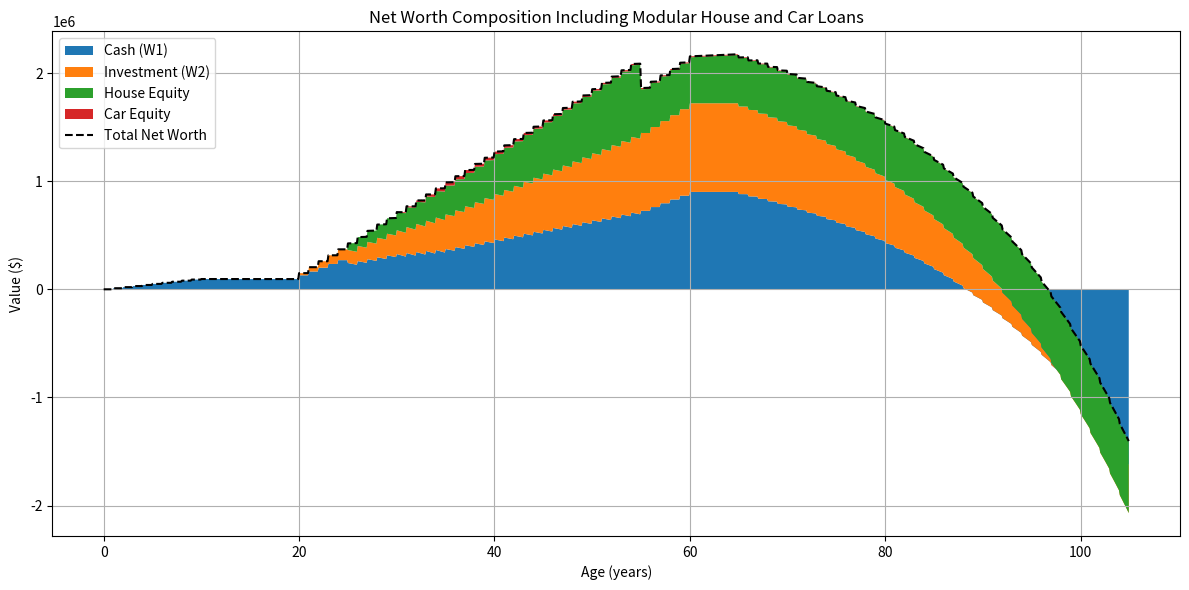

This figure's Python source:
import numpy as np
import matplotlib.pyplot as plt



# Modular loan structure
def calculate_monthly_payment(loan_amount, annual_rate, years):
    r_monthly = annual_rate / 12
    N = years * 12
    return loan_amount * (r_monthly * (1 + r_monthly) ** N) / ((1 + r_monthly) ** N - 1)


# Define the parameters
r = 0.05  # investment interest rate
t_range = np.arange(0, 105, 1/12)  # time from 0 to 105 years

# Define unit step function
def u(x):
    return np.where(x >= 0, 1, 0)

# Basic inflow and outflow
def inflow(a, tk, t):
    return a * u(t - tk)

def outflow(a, tk, t):
    return -a * u(t - tk)

# Compound interest inflow and outflow
def compound_invest_inflow(a, tk, t):
    return a * ((1 + r) ** (t - tk)) * u(t - tk)

def compound_invest_outflow(a, tk, t):
    return -a * ((1 + r) ** (t - tk)) * u(t - tk)

# Recurring inflow and outflow
def recurring_inflow(a, t_start, t_end, t, interval=1):
    return sum(inflow(a, k, t) for k in np.arange(t_start, t_end + interval, interval))

def recurring_outflow(a, t_start, t_end, t, interval=1):
    return sum(outflow(a, k, t) for k in np.arange(t_start, t_end + interval, interval))

def recurring_inflow_compound_interest(a, t_start, t_end, t):
    return sum(compound_invest_inflow(a, k, t) for k in range(t_start, t_end + 1))

def recurring_outflow_compound_interest(a, t_start, t_end, t):
    return sum(compound_invest_outflow(a, k, t) for k in range(t_start, t_end + 1))

def recurring_loan_outflow(V, D, annual_rate, term_years, start_age):
    loan_amount = V - D
    monthly_payment = calculate_monthly_payment(loan_amount, annual_rate, term_years)
    def outflow_func(t):
        return recurring_outflow(monthly_payment, start_age, start_age + term_years, t, interval=1/12)
    return outflow_func

def recurring_loan_inflow(V, D, annual_rate, term_years, start_age):
    loan_amount = V - D
    monthly_payment = calculate_monthly_payment(loan_amount, annual_rate, term_years)
    def inflow_func(t):
        return recurring_inflow(monthly_payment, start_age, start_age + term_years, t, interval=1/12)
    return inflow_func

# Depreciating or appreciating asset value
def asset_value(C, rate, start_age):
    def value_func(t):
        return C * ((1 + rate) ** (t - start_age)) * u(t - start_age)
    return value_func

# Net equity from house (market value - loan balance)
def house_equity_value(C, D, rate, term_years, appreciation, start_age):
    L = C - D 
    
    def equity_func(t):
        if t < start_age:
            return 0.0
        
        # Calculate total payments made so far using recurring_inflow
        total_payments = recurring_inflow(calculate_monthly_payment(L, rate, term_years), start_age, start_age + term_years, t, interval=1/12)
        
        # Calculate remaining loan balance
        loan_balance = L - total_payments
        
        # After loan term, balance is 0
        if t >= start_age + term_years:
            loan_balance = 0

        market_value = asset_value(C, appreciation, start_age)(t)
        return market_value - loan_balance
    return equity_func


def car_equity_value(C, D, rate, term_years, depreciation, start_age):
    L = C - D
    r_m = rate / 12
    N = term_years * 12
    
    def equity_func(t):
        if t < start_age:
            return 0.0
        months_elapsed = int((t - start_age) * 12)
        if months_elapsed >= N:
            loan_balance = 0
        else:
            loan_balance = L * ((1 + r_m) ** N - (1 + r_m) ** months_elapsed) / ((1 + r_m) ** N - 1)
        market_value = asset_value(C, depreciation, start_age)(t)
        return market_value - loan_balance
    return equity_func

# A hard reset that applies an inflow of money and disregards the rest of the envelope
def hard_reset(a, t_start, t):
    return a * u(t - t_start)

# def house_equity_value(C, D, rate, term_years, appreciation, start_age):
#     L = C - D
#     r_m = rate / 12
#     N = term_years * 12

#     def equity_func(t):
#         if t < start_age:
#             return 0.0
#         months_elapsed = int((t - start_age) * 12)
#         if months_elapsed >= N:
#             loan_balance = 0
#         else:
#             loan_balance = L * ((1 + r_m) ** N - (1 + r_m) ** months_elapsed) / ((1 + r_m) ** N - 1)

#         market_value = asset_value(C, appreciation, start_age)(t)
#         return market_value - loan_balance
#     return equity_func


# Define list of envelopes
envelopes = {
    'W1': [],       # cash
    'W2': [],       # investment
    'House': [],    # house equity
    'Car': [],      # car equity
}


# Add events to envelopes
envelopes['W1'].append(lambda t: recurring_inflow(10000, 1, 10, t))  # childhood income
envelopes['W1'].append(lambda t: outflow(500, 12, t))               # spending

#hard set money at 20 years old in cash to be 21000
# envelopes['W1'].append(lambda t: hard_reset(21000, 17, t))
# envelopes['W1'].append(lambda t: recurring_outflow(10000, 1, 10, t)*u(t-17))  # reverse the previous outflow
# envelopes['W1'].append(lambda t: inflow(500, 12, t)*u(t-17))               # reverse the previous outflow

envelopes['W1'].append(lambda t: outflow(5000, 10, t))              # investment
envelopes['W1'].append(lambda t: recurring_inflow(60000, 20, 60, t))          # Job Income
envelopes['W1'].append(lambda t: recurring_outflow(20000, 20, 60, t))         # Invest from cash
envelopes['W2'].append(lambda t: recurring_inflow(20000, 20, 60, t))  # Investing
# envelopes['W2'].append(lambda t: invest_inflow(5000, 10, t))          # Investment growth
envelopes['W2'].append(lambda t: recurring_outflow_compound_interest(10000, 65, 105, t))  # retirement from investment
envelopes['W1'].append(lambda t: recurring_outflow_compound_interest(20000, 65, 105, t))  # retirement from cash

# Parameters for mortgage and car loan
mortgage_rate = 0.06
mortgage_term = 30
mortgage_start_age = 25
house_value = 300000
house_down = 60000
house_appreciation = 0.01

envelopes['W1'].append(lambda t: outflow(house_down, mortgage_start_age, t))  # downpayment
envelopes['W1'].append(recurring_loan_outflow(house_value, house_down, mortgage_rate, mortgage_term, mortgage_start_age))  # mortgage outflow
envelopes['House'].append(house_equity_value(house_value, house_down, mortgage_rate, mortgage_term, house_appreciation, mortgage_start_age))  # net equity over time

envelopes['W1'].append(lambda t: recurring_outflow(5000, 20, 60, t))          # Rent



car_rate = 0.07
car_term = 5
car_start_age = 30
car_value = 40000
car_down = 5000
car_depreciation = -0.05


envelopes['W1'].append(lambda t: outflow(car_down, car_start_age, t))         # car downpayment
envelopes['W1'].append(recurring_loan_outflow(car_value, car_down, car_rate, car_term, car_start_age))  # car loan outflow
envelopes['Car'].append(car_equity_value(car_value, car_down, car_rate, car_term, car_depreciation, car_start_age))  # depreciating car value


if __name__ == "__main__":
    # Evaluate envelopes over time
    results = {}
    for key in envelopes:
        results[key] = np.zeros_like(t_range)
        for func in envelopes[key]:
            results[key] += np.array([func(t) for t in t_range])

    # Sum of all envelopes
    W_total = sum(results.values())

    # Plotting
    plt.figure(figsize=(12, 6))
    plt.stackplot(t_range, results['W1'], results['W2'], results['House'], results['Car'],
                labels=['Cash (W1)', 'Investment (W2)', 'House Equity', 'Car Equity'])
    plt.plot(t_range, W_total, color='black', linestyle='--', label='Total Net Worth')
    plt.title('Net Worth Composition Including Modular House and Car Loans')
    plt.xlabel('Age (years)')
    plt.ylabel('Value ($)')
    plt.legend(loc='upper left')
    plt.grid(True)
    plt.tight_layout()
    plt.show()
